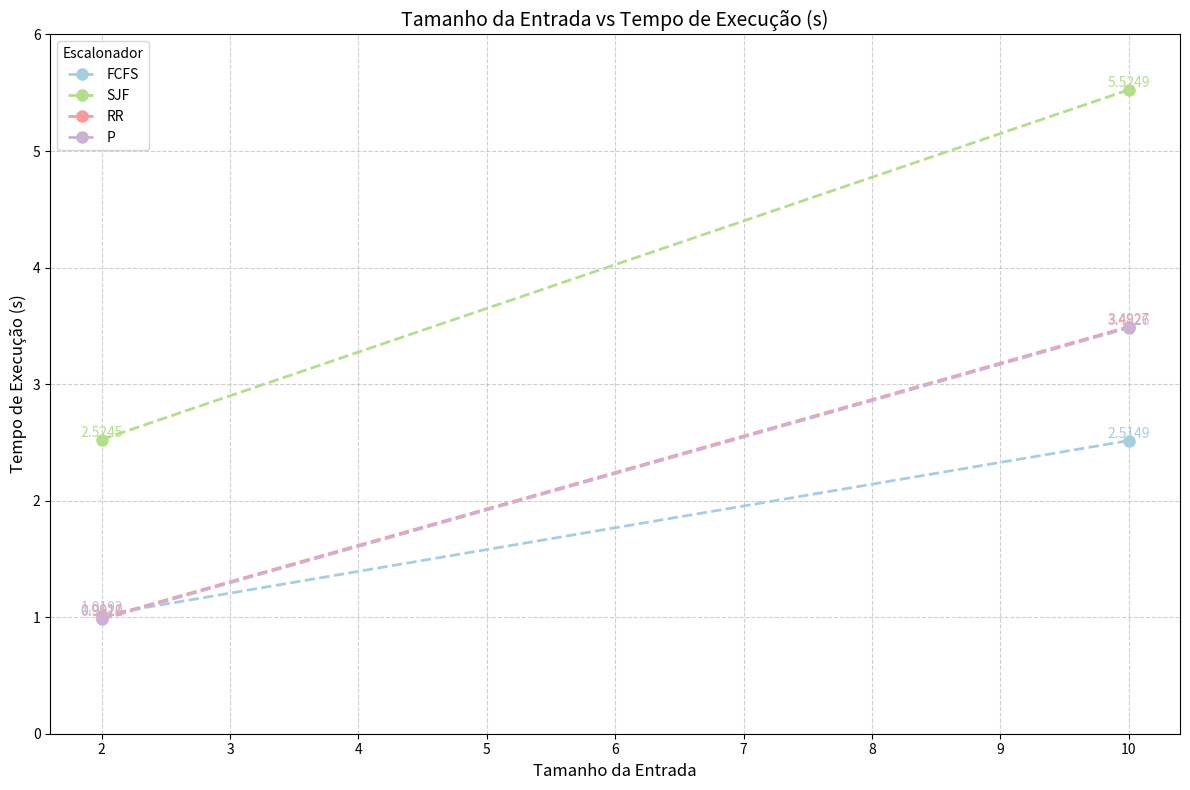

Generate this figure with matplotlib:
import matplotlib.pyplot as plt
import numpy as np

# Dados
data = {
    'Tamanho Entrada': [2, 10],
    'FCFS': [1.00924, 2.50493],
    'SJF': [2.50452, 5.50493],
    'RR': [1.00102, 3.50271],
    'P': [1.00209, 3.5026],
}

colors = {
    'FCFS': '#a6cee3',  # azul claro
    'SJF': '#b2df8a',   # verde claro
    'RR': '#ff9999',    # vermelho claro
    'P': '#cab2d6'      # roxo claro
}

# Configuração do gráfico
plt.figure(figsize=(12, 8))

# Aplicando deslocamento para distinguir os dados
offsets = {
    'FCFS': 0.01,
    'SJF': 0.02,
    'RR': -0.01,
    'P': -0.02,
}

# Plotar os dados com deslocamento
for scheduler, color in colors.items():
    adjusted_values = [val + offsets[scheduler] for val in data[scheduler]]
    plt.plot(data['Tamanho Entrada'], adjusted_values, label=scheduler, color=color, linewidth=2, marker='o', markersize=8, linestyle='--')

    # Adicionar os valores dos pontos no gráfico
    for i, (x, y) in enumerate(zip(data['Tamanho Entrada'], adjusted_values)):
        plt.text(x, y, f'{y:.4f}', color=color, ha='center', va='bottom', fontsize=10)

# Configurações do gráfico
plt.xlabel('Tamanho da Entrada', fontsize=12)
plt.ylabel('Tempo de Execução (s)', fontsize=12)
plt.title('Tamanho da Entrada vs Tempo de Execução (s)', fontsize=14)
plt.legend(title='Escalonador', fontsize=10)
plt.grid(visible=True, linestyle='--', alpha=0.6)
plt.ylim(0, 6)  # Ajustar a escala para começar antes do 2 e dar espaço para os valores

# Mostrar o gráfico
plt.tight_layout()
plt.show()
